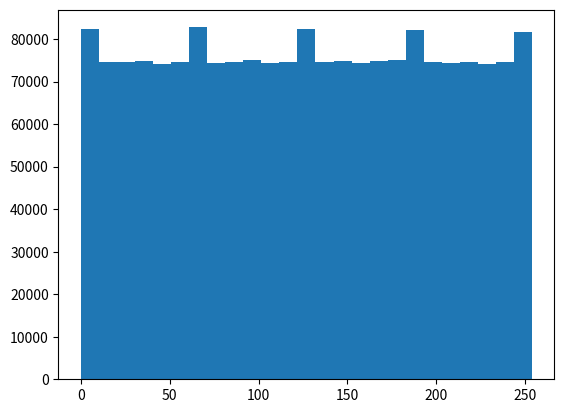

Reproduce this figure in Python.
import sys

import matplotlib.pyplot as plt
from numpy.random import randint

number = []
size = sys.getsizeof(number)
counter = 0

while size < 16*1048576:
    value = randint(0, 255)
    size = sys.getsizeof(number)
    counter = counter +1
    number.append(value)

print(counter)
print(sys.getsizeof(number))
plt.hist(number, bins=25)
plt.show()
